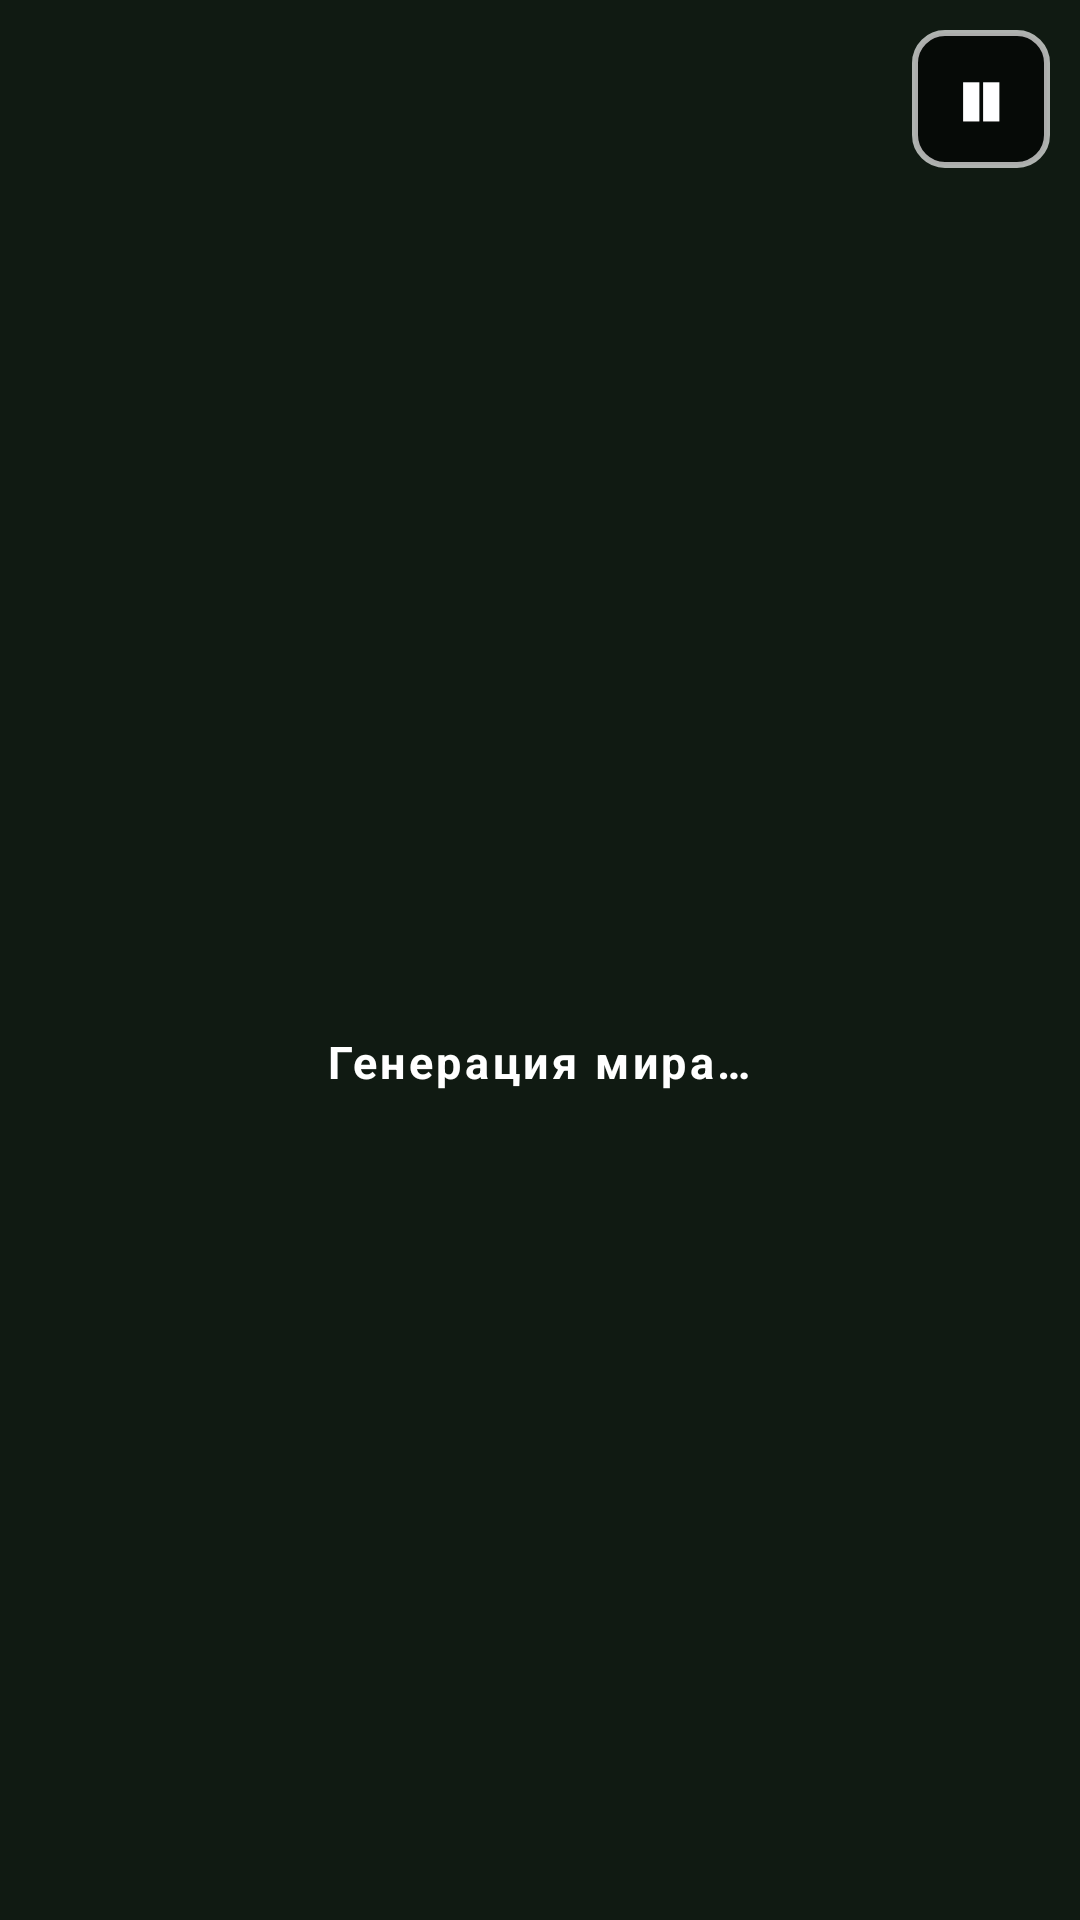

Write the Android layout XML for this screen, with the resource values it uses.
<!-- AndroidManifest.xml: activity theme GameTheme -->
<!-- res/layout/activity_game.xml -->
<?xml version="1.0" encoding="utf-8"?>
<FrameLayout xmlns:android="http://schemas.android.com/apk/res/android"
    android:layout_width="match_parent"
    android:layout_height="match_parent"
    android:background="#FF000000">

    <com.minelauncher.app.game.GameSurfaceView
        android:id="@+id/surface"
        android:layout_width="match_parent"
        android:layout_height="match_parent" />

    <com.minelauncher.app.game.HudView
        android:id="@+id/hud"
        android:layout_width="match_parent"
        android:layout_height="match_parent"
        android:clickable="false"
        android:focusable="false" />

    <LinearLayout
        android:layout_width="wrap_content"
        android:layout_height="wrap_content"
        android:layout_gravity="top|start"
        android:layout_margin="10dp"
        android:orientation="vertical">

        <TextView
            android:id="@+id/info_chip"
            android:layout_width="wrap_content"
            android:layout_height="wrap_content"
            android:background="@drawable/chip_bg"
            android:paddingLeft="10dp"
            android:paddingTop="4dp"
            android:paddingRight="10dp"
            android:paddingBottom="4dp"
            android:text="Выживание · 1.21.4"
            android:textColor="#FFFFFFFF"
            android:textSize="12sp"
            android:textStyle="bold" />

        <TextView
            android:id="@+id/fps_chip"
            android:layout_width="wrap_content"
            android:layout_height="wrap_content"
            android:layout_marginTop="6dp"
            android:background="@drawable/chip_bg"
            android:paddingLeft="10dp"
            android:paddingTop="4dp"
            android:paddingRight="10dp"
            android:paddingBottom="4dp"
            android:text="FPS 0"
            android:textColor="#FFB7FF9A"
            android:textSize="12sp"
            android:textStyle="bold" />
    </LinearLayout>

    <Button
        android:id="@+id/btn_pause"
        android:layout_width="46dp"
        android:layout_height="46dp"
        android:layout_gravity="top|end"
        android:layout_margin="10dp"
        android:background="@drawable/game_button"
        android:padding="0dp"
        android:text="❚❚"
        android:textColor="#FFFFFFFF"
        android:textSize="14sp" />

    <LinearLayout
        android:id="@+id/hotbar"
        android:layout_width="wrap_content"
        android:layout_height="50dp"
        android:layout_gravity="bottom|center_horizontal"
        android:layout_marginBottom="10dp"
        android:orientation="horizontal" />

    <LinearLayout
        android:layout_width="wrap_content"
        android:layout_height="wrap_content"
        android:layout_gravity="bottom|end"
        android:layout_margin="12dp"
        android:gravity="bottom"
        android:orientation="horizontal">

        <LinearLayout
            android:layout_width="wrap_content"
            android:layout_height="wrap_content"
            android:orientation="vertical">

            <Button
                android:id="@+id/btn_fly"
                android:layout_width="62dp"
                android:layout_height="62dp"
                android:background="@drawable/game_button"
                android:padding="0dp"
                android:text="✈"
                android:textColor="#FFFFFFFF"
                android:textSize="22sp" />

            <Button
                android:id="@+id/btn_break"
                android:layout_width="62dp"
                android:layout_height="62dp"
                android:layout_marginTop="8dp"
                android:background="@drawable/game_button"
                android:padding="0dp"
                android:text="⛏"
                android:textColor="#FFFFFFFF"
                android:textSize="22sp" />

            <Button
                android:id="@+id/btn_place"
                android:layout_width="62dp"
                android:layout_height="62dp"
                android:layout_marginTop="8dp"
                android:background="@drawable/game_button"
                android:padding="0dp"
                android:text="▣"
                android:textColor="#FFFFFFFF"
                android:textSize="22sp" />
        </LinearLayout>

        <LinearLayout
            android:layout_width="wrap_content"
            android:layout_height="wrap_content"
            android:layout_marginLeft="8dp"
            android:orientation="vertical">

            <Button
                android:id="@+id/btn_jump"
                android:layout_width="74dp"
                android:layout_height="74dp"
                android:background="@drawable/game_button"
                android:padding="0dp"
                android:text="▲"
                android:textColor="#FFFFFFFF"
                android:textSize="26sp" />

            <Button
                android:id="@+id/btn_down"
                android:layout_width="74dp"
                android:layout_height="62dp"
                android:layout_marginTop="8dp"
                android:background="@drawable/game_button"
                android:padding="0dp"
                android:text="▼"
                android:textColor="#FFFFFFFF"
                android:textSize="22sp" />
        </LinearLayout>
    </LinearLayout>

    <LinearLayout
        android:id="@+id/loading_overlay"
        android:layout_width="match_parent"
        android:layout_height="match_parent"
        android:background="#FF101A12"
        android:gravity="center"
        android:orientation="vertical">

        <ProgressBar
            android:layout_width="54dp"
            android:layout_height="54dp"
            android:indeterminateTint="@color/green" />

        <TextView
            android:id="@+id/loading_text"
            android:layout_width="wrap_content"
            android:layout_height="wrap_content"
            android:layout_marginTop="14dp"
            android:letterSpacing="0.08"
            android:text="@string/loading_world"
            android:textColor="#FFFFFFFF"
            android:textSize="15sp"
            android:textStyle="bold" />
    </LinearLayout>

    <LinearLayout
        android:id="@+id/pause_overlay"
        android:layout_width="match_parent"
        android:layout_height="match_parent"
        android:background="#C0000000"
        android:gravity="center"
        android:orientation="vertical"
        android:visibility="gone">

        <TextView
            android:id="@+id/pause_title"
            android:layout_width="wrap_content"
            android:layout_height="wrap_content"
            android:layout_marginBottom="18dp"
            android:shadowColor="#FF000000"
            android:shadowDx="3"
            android:shadowDy="3"
            android:shadowRadius="0"
            android:text="@string/pause"
            android:textColor="#FFFFFFFF"
            android:textSize="30sp"
            android:textStyle="bold" />

        <Button
            android:id="@+id/btn_resume"
            style="@style/McButton"
            android:layout_width="260dp"
            android:text="@string/resume" />

        <Button
            android:id="@+id/btn_quit"
            style="@style/McButton"
            android:layout_width="260dp"
            android:layout_marginTop="10dp"
            android:text="@string/quit_to_menu" />
    </LinearLayout>
</FrameLayout>
<!-- resources referenced by this layout -->
<resources>
  <color name="green">#FF6CAE3C</color>
  <!-- drawable chip_bg (drawable) -->
  <?xml version="1.0" encoding="utf-8"?>
  <shape xmlns:android="http://schemas.android.com/apk/res/android">
      <solid android:color="#99000000" />
      <stroke android:width="2dp" android:color="#88FFFFFF" />
  </shape>
  <!-- drawable game_button (drawable) -->
  <?xml version="1.0" encoding="utf-8"?>
  <selector xmlns:android="http://schemas.android.com/apk/res/android">
      <item android:state_pressed="true">
          <shape><solid android:color="#CC2F7A1B" /><stroke android:width="3dp" android:color="#FFFFFFFF" /><corners android:radius="10dp" /></shape>
      </item>
      <item android:state_selected="true">
          <shape><solid android:color="#CC8CF25A" /><stroke android:width="3dp" android:color="#FFFFFFFF" /><corners android:radius="10dp" /></shape>
      </item>
      <item>
          <shape><solid android:color="#99000000" /><stroke android:width="2dp" android:color="#AAFFFFFF" /><corners android:radius="10dp" /></shape>
      </item>
  </selector>
  <string name="loading_world">Генерация мира…</string>
  <string name="pause">Пауза</string>
  <string name="quit_to_menu">Выйти в меню</string>
  <string name="resume">Продолжить</string>
  <style name="McButton">
          <item name="android:layout_width">match_parent</item>
          <item name="android:layout_height">52dp</item>
          <item name="android:background">@drawable/mc_button</item>
          <item name="android:textColor">@color/text_main</item>
          <item name="android:textSize">17sp</item>
          <item name="android:textStyle">bold</item>
          <item name="android:letterSpacing">0.06</item>
          <item name="android:gravity">center</item>
          <item name="android:shadowColor">#CC000000</item>
          <item name="android:shadowDy">2</item>
          <item name="android:shadowRadius">0</item>
          <item name="android:textAllCaps">true</item>
      </style>
  <style name="GameTheme" parent="@android:style/Theme.Material.NoActionBar.Fullscreen">
          <item name="android:windowBackground">@android:color/black</item>
          <item name="android:windowNoTitle">true</item>
          <item name="android:windowFullscreen">true</item>
      </style>
  <!-- drawable mc_button (drawable) -->
  <?xml version="1.0" encoding="utf-8"?>
  <selector xmlns:android="http://schemas.android.com/apk/res/android">
      <item android:state_pressed="true">
          <layer-list>
              <item><shape><solid android:color="#FF262626" /><stroke android:width="2dp" android:color="#FF000000" /></shape></item>
              <item android:top="2dp" android:left="2dp" android:right="2dp" android:bottom="2dp">
                  <shape><solid android:color="#FF7E7E7E" /><stroke android:width="2dp" android:color="#FFDADADA" /></shape>
              </item>
          </layer-list>
      </item>
      <item>
          <layer-list>
              <item><shape><solid android:color="#FF0F0F0F" /></shape></item>
              <item android:top="3dp" android:left="3dp">
                  <shape><solid android:color="#FF4A4A4A" /><stroke android:width="2dp" android:color="#FF8E8E8E" /></shape>
              </item>
          </layer-list>
      </item>
  </selector>
  <color name="text_main">#FFFFFFFF</color>
</resources>
